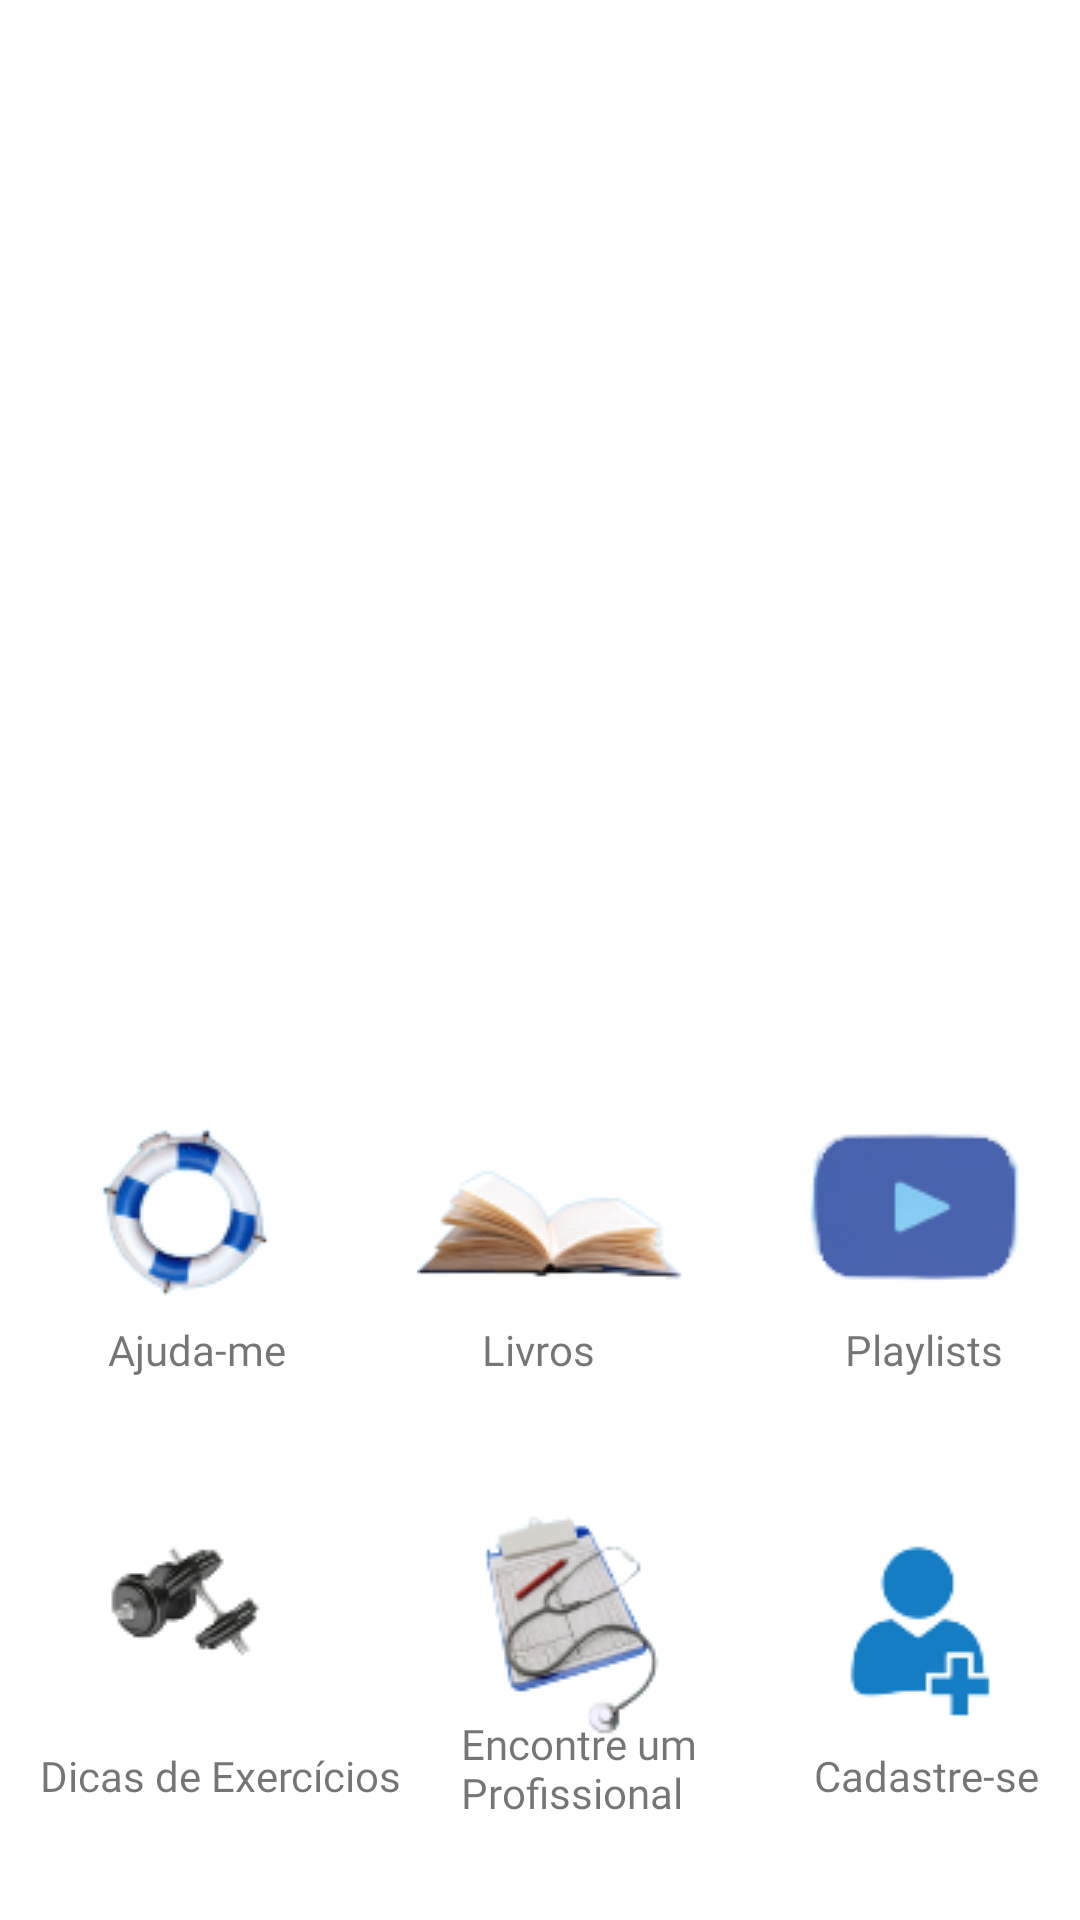

This screen was rendered from an Android layout file. Write that file and the resources it references.
<!-- AndroidManifest.xml: application theme Theme.Exemplo_1 -->
<!-- res/layout/activity_main.xml -->
<?xml version="1.0" encoding="utf-8"?>
<androidx.constraintlayout.widget.ConstraintLayout xmlns:android="http://schemas.android.com/apk/res/android"
    xmlns:app="http://schemas.android.com/apk/res-auto"
    xmlns:tools="http://schemas.android.com/tools"
    android:layout_width="match_parent"
    android:layout_height="match_parent"
    android:background="@drawable/background"
    tools:context=".MainActivity">

    <androidx.constraintlayout.widget.Guideline
        android:id="@+id/guideline2"
        android:layout_width="wrap_content"
        android:layout_height="wrap_content"
        android:orientation="vertical"
        app:layout_constraintGuide_begin="0dp" />

    <androidx.constraintlayout.widget.Group
        android:id="@+id/group"
        android:layout_width="wrap_content"
        android:layout_height="wrap_content" />

    <androidx.constraintlayout.widget.Guideline
        android:id="@+id/guideline3"
        android:layout_width="wrap_content"
        android:layout_height="wrap_content"
        android:orientation="vertical"
        app:layout_constraintGuide_begin="0dp" />

    <TableLayout
        android:id="@+id/tableLayout"
        android:layout_width="599dp"
        android:layout_height="185dp"
        android:layout_marginBottom="776dp"
        app:layout_constraintBottom_toBottomOf="parent"
        app:layout_constraintEnd_toEndOf="parent"
        app:layout_constraintHorizontal_bias="1.0"
        app:layout_constraintStart_toStartOf="@+id/guideline2">

        <TableRow
            android:layout_width="match_parent"
            android:layout_height="match_parent" />

        <TableRow
            android:layout_width="match_parent"
            android:layout_height="match_parent" />

        <TableRow
            android:layout_width="match_parent"
            android:layout_height="match_parent" />

        <TableRow
            android:layout_width="match_parent"
            android:layout_height="match_parent" />
    </TableLayout>





    <TextView
        android:id="@+id/ajuda"
        android:layout_width="wrap_content"
        android:layout_height="wrap_content"
        android:layout_marginStart="36dp"
        android:fontFamily="@font/play_bold"
        android:text="Ajuda-me"
        app:layout_constraintBottom_toBottomOf="parent"
        app:layout_constraintEnd_toEndOf="parent"
        app:layout_constraintHorizontal_bias="0.0"
        app:layout_constraintStart_toStartOf="@+id/guideline2"
        app:layout_constraintTop_toTopOf="parent"
        app:layout_constraintVertical_bias="0.709" />

    <TextView
        android:id="@+id/textView2"
        android:layout_width="wrap_content"
        android:layout_height="wrap_content"
        android:fontFamily="@font/play_bold"
        android:text="Livros"
        app:layout_constraintBottom_toBottomOf="parent"
        app:layout_constraintEnd_toEndOf="parent"
        app:layout_constraintHorizontal_bias="0.498"
        app:layout_constraintStart_toStartOf="parent"
        app:layout_constraintTop_toTopOf="parent"
        app:layout_constraintVertical_bias="0.709" />

    <TextView
        android:id="@+id/textView3"
        android:layout_width="wrap_content"
        android:layout_height="wrap_content"
        android:fontFamily="@font/play_bold"
        android:text="Dicas de Exercícios"
        app:layout_constraintBottom_toBottomOf="parent"
        app:layout_constraintEnd_toEndOf="parent"
        app:layout_constraintHorizontal_bias="0.056"
        app:layout_constraintStart_toStartOf="parent"
        app:layout_constraintTop_toTopOf="parent"
        app:layout_constraintVertical_bias="0.938" />

    <TextView
        android:id="@+id/textView4"
        android:layout_width="109dp"
        android:layout_height="40dp"
        android:fontFamily="@font/play_bold"
        android:text="Encontre um Profissional"
        app:layout_constraintBottom_toBottomOf="parent"
        app:layout_constraintEnd_toEndOf="parent"
        app:layout_constraintHorizontal_bias="0.612"
        app:layout_constraintStart_toStartOf="parent"
        app:layout_constraintTop_toTopOf="parent"
        app:layout_constraintVertical_bias="0.953" />

    <TextView
        android:id="@+id/textView5"
        android:layout_width="wrap_content"
        android:layout_height="wrap_content"
        android:fontFamily="@font/play_bold"
        android:text="Cadastre-se"
        app:layout_constraintBottom_toBottomOf="parent"
        app:layout_constraintEnd_toEndOf="parent"
        app:layout_constraintHorizontal_bias="0.952"
        app:layout_constraintStart_toStartOf="parent"
        app:layout_constraintTop_toTopOf="parent"
        app:layout_constraintVertical_bias="0.938" />

    <TextView
        android:id="@+id/textView6"
        android:layout_width="wrap_content"
        android:layout_height="wrap_content"
        android:fontFamily="@font/play_bold"
        android:text="Playlists"
        app:layout_constraintBottom_toBottomOf="parent"
        app:layout_constraintEnd_toEndOf="parent"
        app:layout_constraintHorizontal_bias="0.916"
        app:layout_constraintStart_toStartOf="parent"
        app:layout_constraintTop_toTopOf="parent"
        app:layout_constraintVertical_bias="0.709" />

    <ImageView
        android:id="@+id/imageView7"
        android:layout_width="414dp"
        android:layout_height="77dp"
        app:layout_constraintBottom_toBottomOf="parent"
        app:layout_constraintEnd_toEndOf="parent"
        app:layout_constraintHorizontal_bias="1.0"
        app:layout_constraintStart_toStartOf="@+id/guideline2"
        app:layout_constraintTop_toTopOf="parent"
        app:layout_constraintVertical_bias="0.0"
        app:srcCompat="@drawable/header" />

    <ImageButton
        android:id="@+id/imgbtnAjudameTelaInicial"
        android:layout_width="wrap_content"
        android:layout_height="wrap_content"
        android:background="@null"
        app:layout_constraintBottom_toBottomOf="parent"
        app:layout_constraintEnd_toEndOf="parent"
        app:layout_constraintHorizontal_bias="0.101"
        app:layout_constraintStart_toStartOf="parent"
        app:layout_constraintTop_toTopOf="parent"
        app:layout_constraintVertical_bias="0.635"
        app:srcCompat="@drawable/logoboia3_ccexpress"
        tools:ignore="SpeakableTextPresentCheck" />

    <ImageButton
        android:id="@+id/imgbtnPlaylistsTelaInicial"
        android:layout_width="wrap_content"
        android:layout_height="wrap_content"
        android:background="@null"
        app:layout_constraintBottom_toBottomOf="parent"
        app:layout_constraintEnd_toEndOf="parent"
        app:layout_constraintHorizontal_bias="0.948"
        app:layout_constraintStart_toStartOf="parent"
        app:layout_constraintTop_toTopOf="parent"
        app:layout_constraintVertical_bias="0.642"
        app:srcCompat="@drawable/yticone"
        tools:ignore="SpeakableTextPresentCheck" />

    <ImageButton
        android:id="@+id/imgbtnLivrosTelaInicial"
        android:layout_width="wrap_content"
        android:layout_height="wrap_content"
        android:background="@null"
        app:layout_constraintBottom_toBottomOf="parent"
        app:layout_constraintEnd_toEndOf="parent"
        app:layout_constraintHorizontal_bias="0.525"
        app:layout_constraintStart_toStartOf="parent"
        app:layout_constraintTop_toTopOf="parent"
        app:layout_constraintVertical_bias="0.637"
        app:srcCompat="@drawable/livrooo_removebg_preview"
        tools:ignore="SpeakableTextPresentCheck" />

    <ImageButton
        android:id="@+id/imgbtnExerciciosTelaInicial"
        android:layout_width="84dp"
        android:layout_height="101dp"
        android:background="@null"
        app:layout_constraintBottom_toBottomOf="parent"
        app:layout_constraintEnd_toEndOf="parent"
        app:layout_constraintHorizontal_bias="0.085"
        app:layout_constraintStart_toStartOf="parent"
        app:layout_constraintTop_toTopOf="parent"
        app:layout_constraintVertical_bias="0.901"
        app:srcCompat="@drawable/logoexerccapa"
        tools:ignore="SpeakableTextPresentCheck" />

    <ImageButton
        android:id="@+id/imgbtnEncontreProfissionalTelaInicial"
        android:layout_width="111dp"
        android:layout_height="101dp"
        android:background="@null"
        app:layout_constraintBottom_toBottomOf="parent"
        app:layout_constraintEnd_toEndOf="parent"
        app:layout_constraintHorizontal_bias="0.553"
        app:layout_constraintStart_toStartOf="parent"
        app:layout_constraintTop_toTopOf="parent"
        app:layout_constraintVertical_bias="0.901"
        app:srcCompat="@drawable/profissionalcapa"
        tools:ignore="SpeakableTextPresentCheck" />

    <ImageButton
        android:id="@+id/imgbtnCadastreseTelaInicial"
        android:layout_width="wrap_content"
        android:layout_height="wrap_content"
        android:background="@null"
        app:layout_constraintBottom_toBottomOf="parent"
        app:layout_constraintEnd_toEndOf="parent"
        app:layout_constraintHorizontal_bias="0.964"
        app:layout_constraintStart_toStartOf="parent"
        app:layout_constraintTop_toTopOf="parent"
        app:layout_constraintVertical_bias="0.89"
        app:srcCompat="@drawable/cadastrarcapa"
        tools:ignore="SpeakableTextPresentCheck" />


</androidx.constraintlayout.widget.ConstraintLayout>
<!-- resources referenced by this layout -->
<resources>
  <!-- drawable cadastrarcapa: png bitmap (drawable, 2323 bytes) -->
  <!-- drawable livrooo_removebg_preview: png bitmap (drawable, 5795 bytes) -->
  <!-- drawable logoboia3_ccexpress: png bitmap (drawable, 5961 bytes) -->
  <!-- drawable logoexerccapa: png bitmap (drawable, 3699 bytes) -->
  <!-- drawable profissionalcapa: png bitmap (drawable, 8203 bytes) -->
  <!-- drawable yticone: png bitmap (drawable, 4151 bytes) -->
  <style name="Theme.Exemplo_1" parent="Theme.MaterialComponents.DayNight.DarkActionBar">
          
          <item name="colorPrimary">@color/purple_500</item>
          <item name="colorPrimaryVariant">@color/purple_700</item>
          <item name="windowNoTitle">true</item>
          <item name="colorOnPrimary">@color/white</item>
          
          <item name="colorSecondary">@color/teal_200</item>
          <item name="colorSecondaryVariant">@color/teal_700</item>
          <item name="colorOnSecondary">@color/black</item>
          
          <item name="android:statusBarColor" tools:targetApi="l">?attr/colorPrimaryVariant</item>
          
      </style>
  <!-- not gathered from this repository: default colours our renderer supplied (Android Studio template values) -->
  <color name="purple_500">#FF6200EE</color>
  <color name="purple_700">#FF3700B3</color>
  <color name="teal_200">#FF03DAC5</color>
  <color name="teal_700">#FF018786</color>
  <color name="black">#FF000000</color>
  <color name="white">#FFFFFFFF</color>
</resources>
